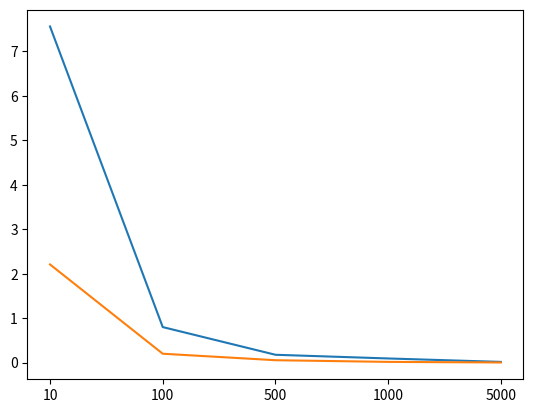

Generate this figure with matplotlib:
import numpy as np
import matplotlib.pyplot as plt

def naive_grad(x,mu):
    return np.mean(x**2*(x-mu))

def reparam_grad(eps,mu):
    return np.mean(eps**2*(eps-mu))


def main():
    data_size_list = [10,100,500,1000,5000]
    sample_num = 100
    mu, sigma = 2.0, 1.0

    var1 = np.zeros(len(data_size_list))
    var2 = np.zeros(len(data_size_list))

    for i, data_size in enumerate(data_size_list):
        estimation1 = np.zeros(sample_num)
        estimation2 = np.zeros(sample_num)
        for n in range(sample_num):
            x = np.random.normal(mu, sigma, size=(data_size, ))
            estimation1[n] = naive_grad(x,mu)
            eps = np.random.normal(0.0,1.0,size = (data_size, ))
            x = eps * sigma + mu
            estimation2[n] = reparam_grad(eps, mu)

        var1[i] = np.var(estimation1)
        var2[i] = np.var(estimation2)

    print('naive grad variance:{}'.format(var1))
    print('reparameterization grad variance:{}'.format(var2))

    index = [_ for _ in range(len(data_size_list))]
    plt.plot(index, var1)
    plt.plot(index, var2)
    plt.xticks(index,data_size_list)
    plt.savefig('reparam.png')
    plt.show()

if __name__ == "__main__":
    main()